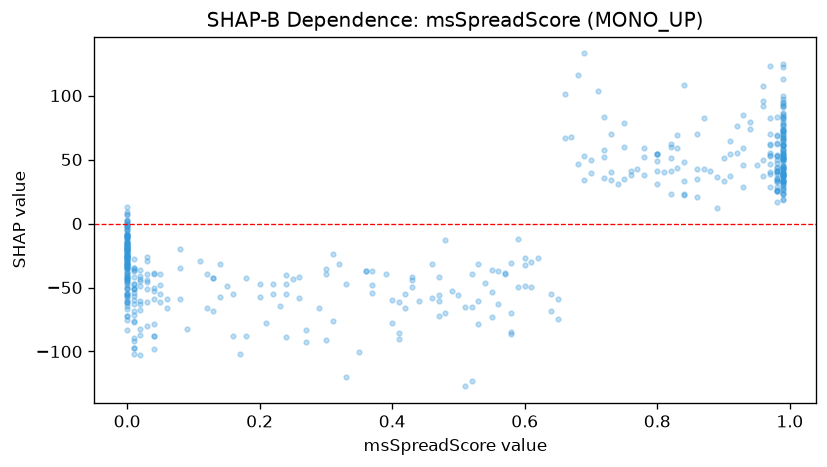

Data behind this chart, as committed beside it:
feature_value, shap_value
0.77, 42.88
0.0, -22.77
0.01, -76.7
0.8, 49.19
0.04, -50.12
0.36, -36.99
0.99, 19.42
0.0, -26.21
0.36, -37.4
0.99, 36.45
0.98, 35.27
0.78, 52.03
0.0, -41.79
0.66, 66.77
0.99, 83.62
0.99, 86.68
0.0, -26.9
0.99, 51.19
0.84, 48.09
0.59, -49.44
0.68, 46.69
0.0, -8.834
0.57, -38.61
0.3, -90.63
0.0, -13.69
0.37, -54.31
0.01, -75.91
0.17, -102.3
0.51, -127.2
0.65, -58.88
0.0, -31.33
0.99, 68.81
0.0, -19.59
0.0, -9.085
0.98, 49.64
0.0, -9.172
0.97, 69.77
0.99, 52.74
0.82, 51.05
0.37, -47.69
0.97, 53.55
0.86, 21.01
0.0, 7.576
0.12, -65.88
0.42, -55.19
0.99, 39.34
0.97, 38.54
0.76, 40.79
0.01, -37.15
0.54, -46.62
0.98, 40.78
0.56, -37.2
0.26, -41.88
0.46, -57.82
0.98, 34.97
0.0, -16.29
0.0, 6.93
0.93, 58.97
0.75, 78.25
0.98, 34.35
... 435 more rows
